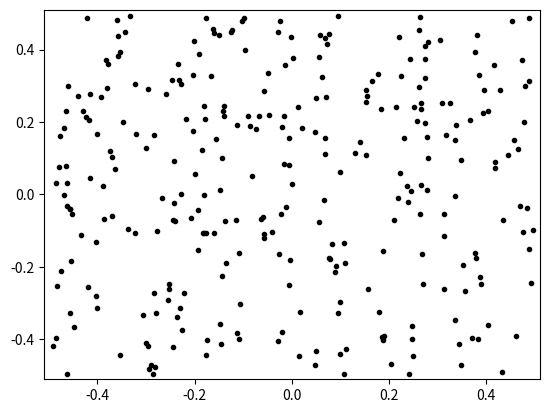

The script that saved this image: (Note: this script raises an exception after producing the figure.)
#!/usr/bin/env python
# -*- coding: utf-8 -*-
import matplotlib.pyplot as plt
import random as rnd
from time import sleep
rnd.seed(.125)
plt.ion()
fig = plt.figure()
ax = fig.add_subplot(111)
plt.ylim(-.51, .51)
plt.xlim(-.51, .51)
P=[]
def ref():
	fig.canvas.draw()
	fig.canvas.flush_events()
for k in range(300):
	x=rnd.random()-.5
	y=rnd.random()-.5
	p,=ax.plot(x,y,"k.")
	P.append(p)
ref()
while True:
	p=rnd.choice(P)
	p.set_ydata(rnd.random()-.5)
	p.set_xdata(rnd.random()-.5)
	ref()
	sleep(.21)
